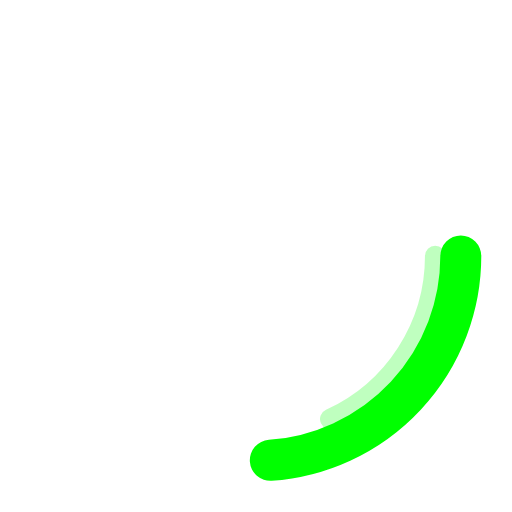
t = 0.00 s
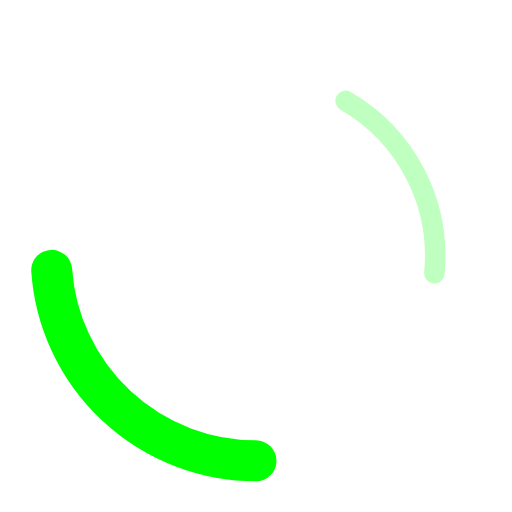
t = 0.25 s
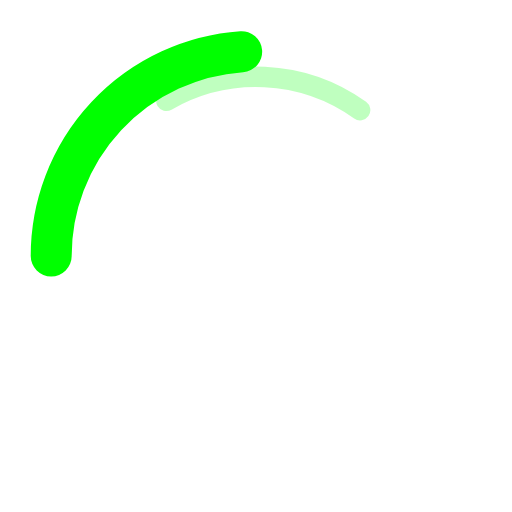
t = 0.50 s
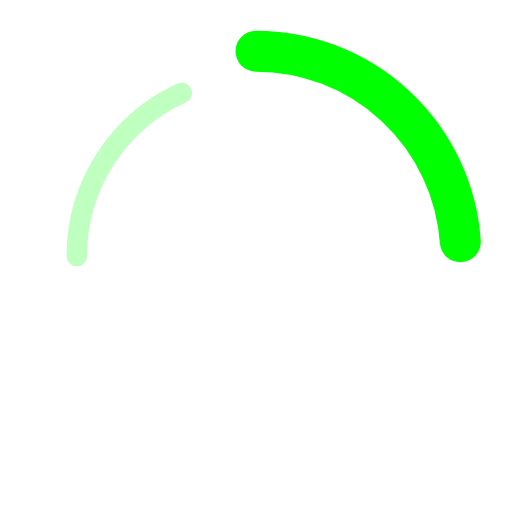
t = 0.75 s
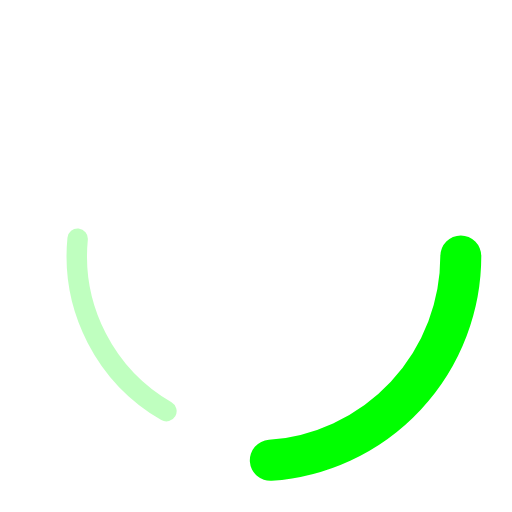
t = 1.00 s
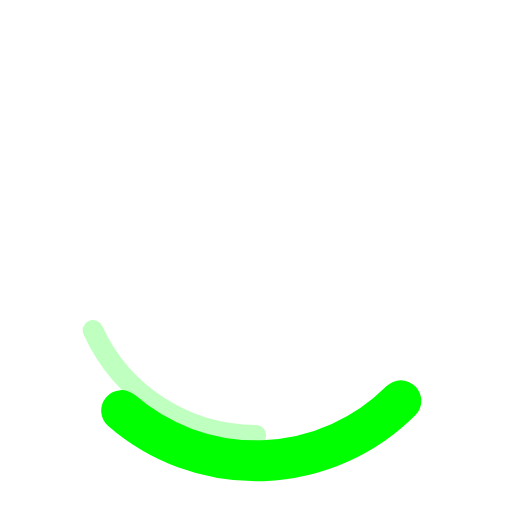
t = 1.13 s

The animated SVG that drew these frames (rendered in a browser with its animation timeline set to each time). Animation: 2 SMIL elements (animateTransform=2); one cycle of 1.50 s, repeats indefinitely.

<?xml version="1.0" encoding="UTF-8"?>
<svg width="64" height="64" viewBox="0 0 100 100" xmlns="http://www.w3.org/2000/svg">
    <!-- Animated loading spinner with smooth rotation -->
    <circle cx="50" cy="50" r="40" stroke="#00ff00" stroke-width="8" fill="none" 
            stroke-dasharray="60 200" stroke-linecap="round">
        <animateTransform 
            attributeName="transform" 
            type="rotate" 
            from="0 50 50" 
            to="360 50 50" 
            dur="1s" 
            repeatCount="indefinite"/>
    </circle>
    <circle cx="50" cy="50" r="35" stroke="#00ff0040" stroke-width="4" fill="none" 
            stroke-dasharray="40 180" stroke-linecap="round">
        <animateTransform 
            attributeName="transform" 
            type="rotate" 
            from="360 50 50" 
            to="0 50 50" 
            dur="1.5s" 
            repeatCount="indefinite"/>
    </circle>
</svg>
